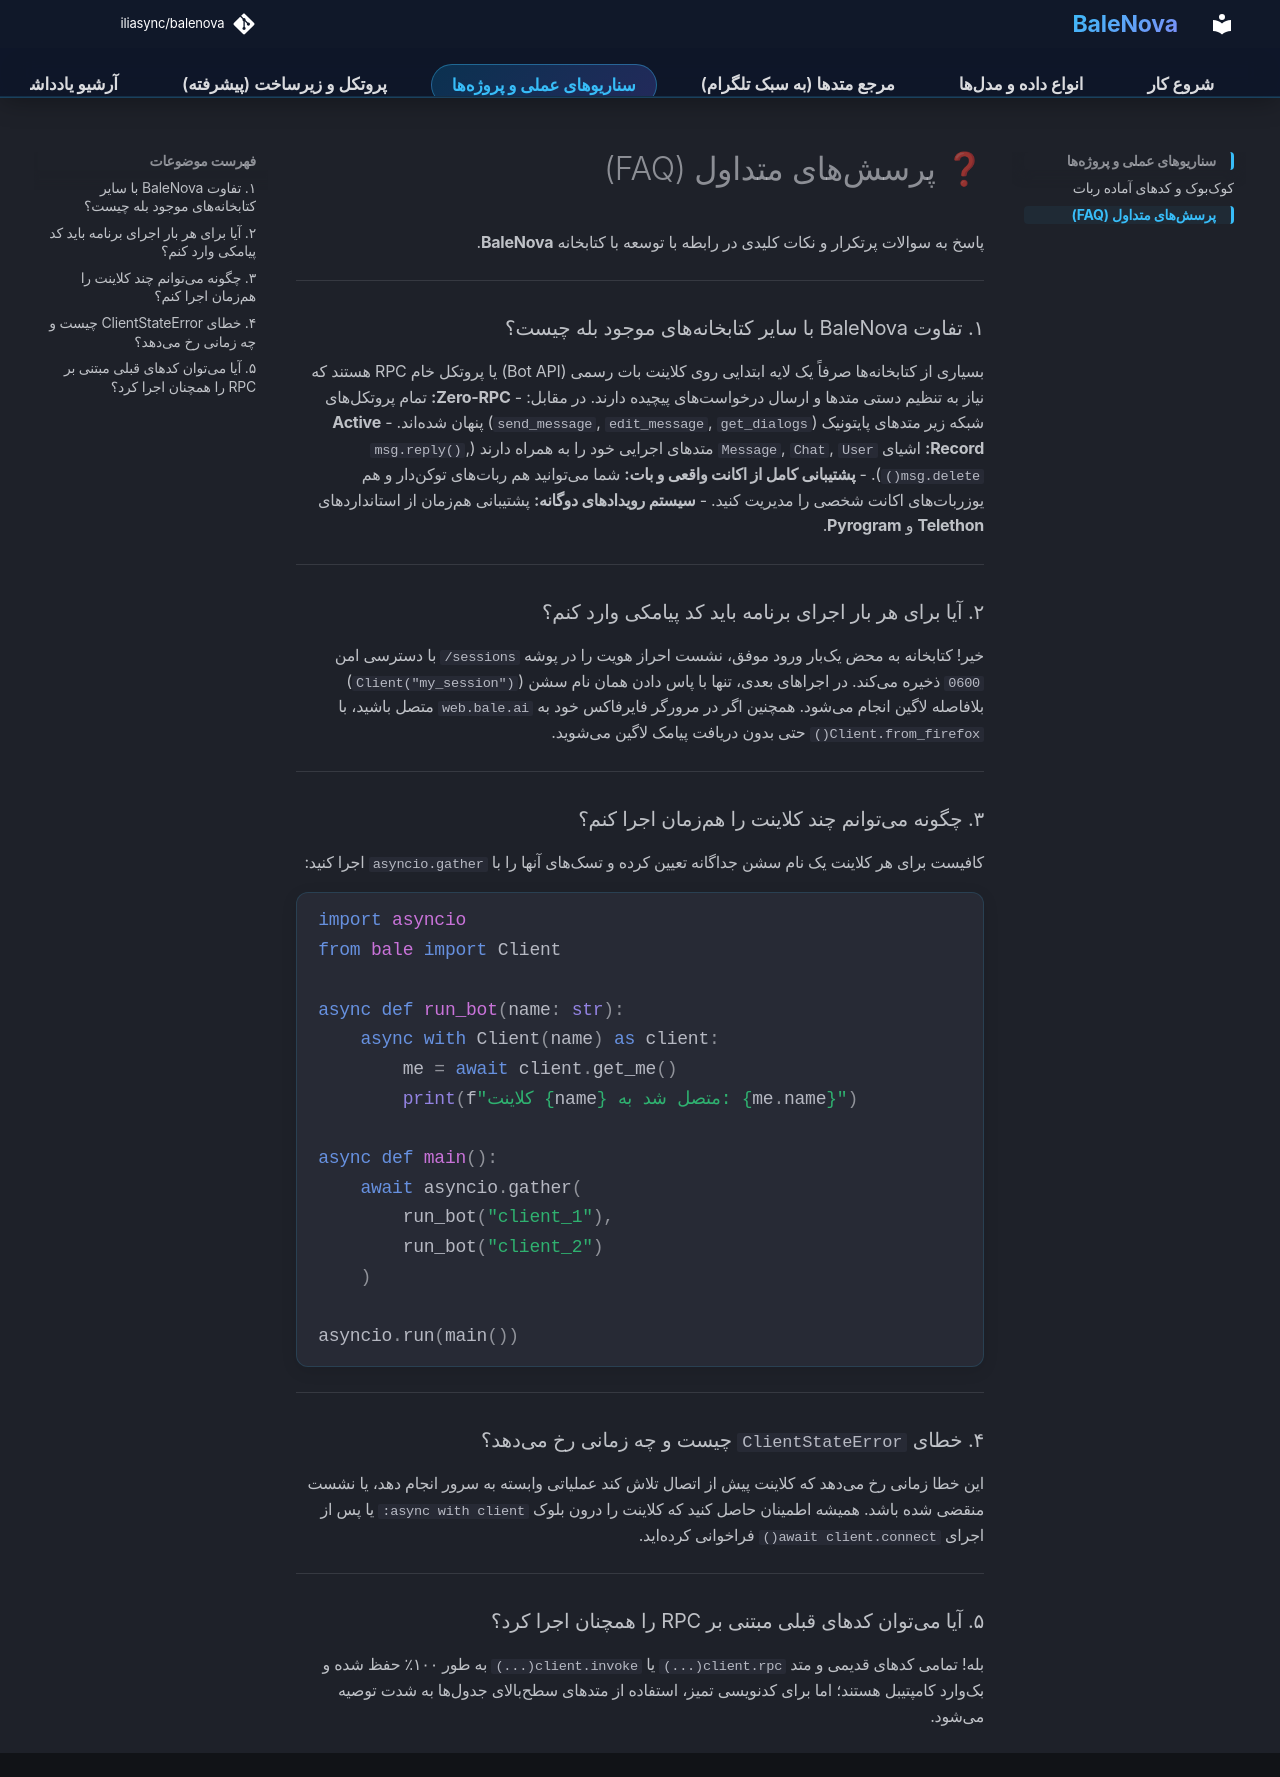

repository: iliasync/balenova · page: faq/index.html · generator: mkdocs

# ❓ پرسشهای متداول (FAQ)

پاسخ به سوالات پرتکرار و نکات کلیدی در رابطه با توسعه با کتابخانه **BaleNova**.

---

### ۱. تفاوت BaleNova با سایر کتابخانههای موجود بله چیست؟
بسیاری از کتابخانهها صرفاً یک لایه ابتدایی روی کلاینت بات رسمی (Bot API) یا پروتکل خام RPC هستند که نیاز به تنظیم دستی متدها و ارسال درخواستهای پیچیده دارند. در مقابل:
- **Zero-RPC:** تمام پروتکلهای شبکه زیر متدهای پایتونیک (`send_message`, `edit_message`, `get_dialogs`) پنهان شدهاند.
- **Active Record:** اشیای `Message`, `Chat`, `User` متدهای اجرایی خود را به همراه دارند (`msg.reply()`, `msg.delete()`).
- **پشتیبانی کامل از اکانت واقعی و بات:** شما میتوانید هم رباتهای توکندار و هم یوزرباتهای اکانت شخصی را مدیریت کنید.
- **سیستم رویدادهای دوگانه:** پشتیبانی همزمان از استانداردهای **Telethon** و **Pyrogram**.

---

### ۲. آیا برای هر بار اجرای برنامه باید کد پیامکی وارد کنم؟
خیر! کتابخانه به محض یکبار ورود موفق، نشست احراز هویت را در پوشه `sessions/` با دسترسی امن `0600` ذخیره میکند. در اجراهای بعدی، تنها با پاس دادن همان نام سشن (`Client("my_session")`) بلافاصله لاگین انجام میشود.
همچنین اگر در مرورگر فایرفاکس خود به `web.bale.ai` متصل باشید، با `Client.from_firefox()` حتی بدون دریافت پیامک لاگین میشوید.

---

### ۳. چگونه میتوانم چند کلاینت را همزمان اجرا کنم؟
کافیست برای هر کلاینت یک نام سشن جداگانه تعیین کرده و تسکهای آنها را با `asyncio.gather` اجرا کنید:

```python
import asyncio
from bale import Client

async def run_bot(name: str):
    async with Client(name) as client:
        me = await client.get_me()
        print(f"کلاینت {name} متصل شد به: {me.name}")

async def main():
    await asyncio.gather(
        run_bot("client_1"),
        run_bot("client_2")
    )

asyncio.run(main())
```

---

### ۴. خطای `ClientStateError` چیست و چه زمانی رخ میدهد؟
این خطا زمانی رخ میدهد که کلاینت پیش از اتصال تلاش کند عملیاتی وابسته به سرور انجام دهد، یا نشست منقضی شده باشد. همیشه اطمینان حاصل کنید که کلاینت را درون بلوک `async with client:` یا پس از اجرای `await client.connect()` فراخوانی کردهاید.

---

### ۵. آیا میتوان کدهای قبلی مبتنی بر RPC را همچنان اجرا کرد؟
بله! تمامی کدهای قدیمی و متد `client.rpc(...)` یا `client.invoke(...)` به طور ۱۰۰٪ حفظ شده و بکوارد کامپتیبل هستند؛ اما برای کدنویسی تمیز، استفاده از متدهای سطحبالای جدولها به شدت توصیه میشود.
